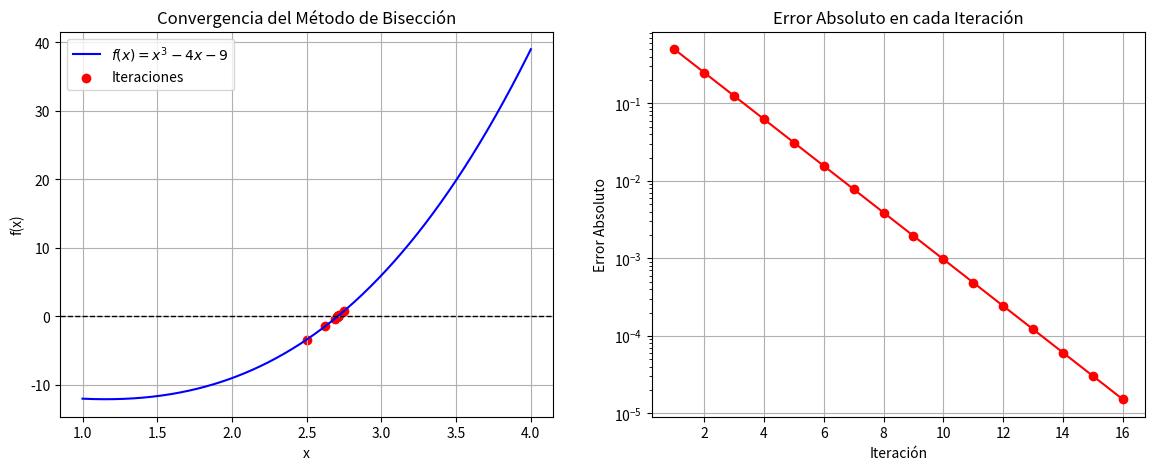

Write the Python code that produced this figure.
import numpy as np
import matplotlib.pyplot as plt

# Definir la función
def f(x):
    return x**3 - 4*x - 9

# Método de bisección
def biseccion(a, b, tol=1e-5, max_iter=100):
    if f(a) * f(b) >= 0:
        print("El método de bisección no es aplicable en el intervalo dado.")
        return None
    
    iteraciones = []
    errores = []
    c_old = a

    print("\nIteraciones del Método de Bisección:")
    print("Iter |       a       |       b       |       c       |      f(c)      |     Error     ")
    print("-" * 85)

    for i in range(max_iter):
        c = (a + b) / 2
        iteraciones.append(c)
        
        error = abs(c - c_old)
        errores.append(error)

        print(f"{i+1:4d} | {a:.8f} | {b:.8f} | {c:.8f} | {f(c):.8f} | {error:.8e}")

        if abs(f(c)) < tol or error < tol:
            break

        if f(a) * f(c) < 0:
            b = c
        else:
            a = c
        
        c_old = c

    return iteraciones, errores

# Parámetros iniciales (intervalo [2, 3] y tolerancia 10^-5)
a, b = 2, 3
tolerancia = 10**-5
iteraciones, errores = biseccion(a, b, tol=tolerancia)

# Crear la figura
fig, ax = plt.subplots(1, 2, figsize=(14, 5))

# Gráfica de la función y la convergencia de iteraciones
x = np.linspace(a - 1, b + 1, 400)
y = f(x)

ax[0].plot(x, y, label=r'$f(x) = x^3 - 4x - 9$', color='b')
ax[0].axhline(0, color='k', linestyle='--', linewidth=1)
ax[0].scatter(iteraciones, [f(c) for c in iteraciones], color='red', label='Iteraciones')
ax[0].set_xlabel('x')
ax[0].set_ylabel('f(x)')
ax[0].set_title("Convergencia del Método de Bisección")
ax[0].legend()
ax[0].grid()

# Gráfica de convergencia del error
ax[1].plot(range(1, len(errores)+1), errores, marker='o', linestyle='-', color='r')
ax[1].set_yscale("log")
ax[1].set_xlabel("Iteración")
ax[1].set_ylabel("Error Absoluto")
ax[1].set_title("Error Absoluto en cada Iteración")
ax[1].grid()

# Guardar la figura
plt.savefig("biseccion_convergencia.png", dpi=300)
plt.show()